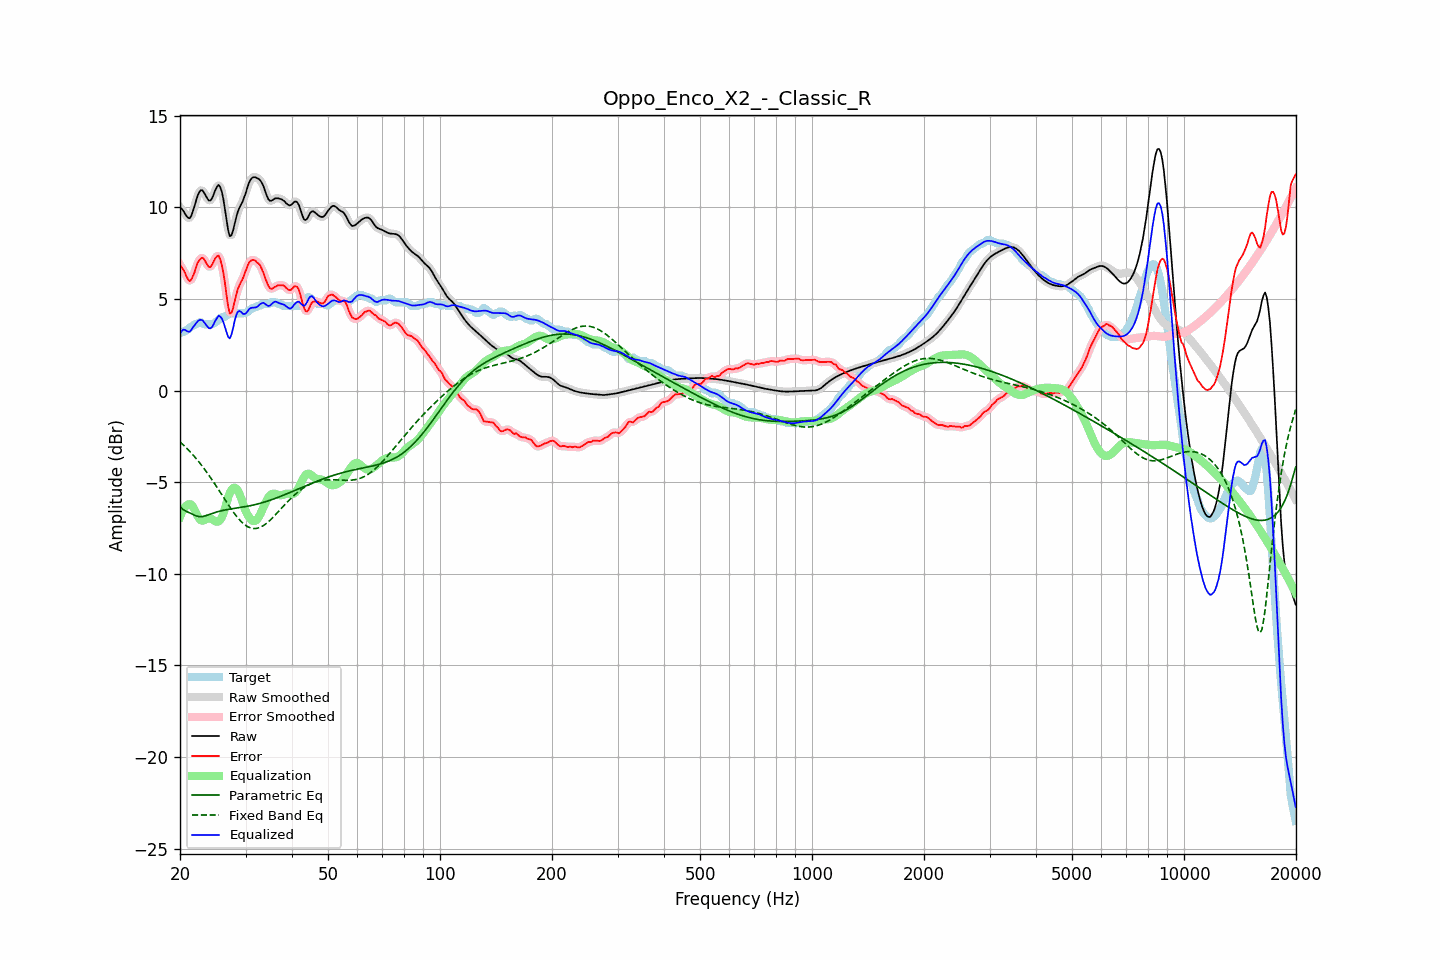

The file beside this chart, header and first rows:
frequency, raw, error, smoothed, error_smoothed, equalization, parametric_eq, fixed_band_eq, equalized_raw, equalized_smoothed, target
20.00, 9.99, 6.86, 10.02, 6.88, -6.89, -6.35, -2.80, 3.10, 3.13, 3.12
20.20, 9.93, 6.75, 9.90, 6.73, -6.67, -6.42, -2.88, 3.25, 3.23, 3.17
20.40, 9.82, 6.60, 9.79, 6.58, -6.50, -6.50, -2.96, 3.33, 3.29, 3.22
20.61, 9.68, 6.46, 9.68, 6.43, -6.36, -6.54, -3.04, 3.32, 3.31, 3.23
20.81, 9.53, 6.24, 9.53, 6.24, -6.27, -6.59, -3.13, 3.26, 3.27, 3.30
21.02, 9.44, 6.07, 9.43, 6.08, -6.21, -6.63, -3.22, 3.22, 3.22, 3.36
21.23, 9.41, 5.97, 9.44, 6.01, -6.20, -6.67, -3.31, 3.21, 3.24, 3.43
21.44, 9.54, 6.05, 9.55, 6.06, -6.22, -6.71, -3.40, 3.31, 3.33, 3.49
21.66, 9.78, 6.24, 9.77, 6.22, -6.34, -6.75, -3.50, 3.45, 3.43, 3.54
21.87, 10.06, 6.44, 10.06, 6.47, -6.49, -6.80, -3.60, 3.56, 3.57, 3.62
22.09, 10.36, 6.74, 10.36, 6.72, -6.68, -6.84, -3.70, 3.68, 3.69, 3.62
22.31, 10.64, 6.98, 10.63, 6.95, -6.85, -6.86, -3.81, 3.79, 3.78, 3.66
22.54, 10.84, 7.11, 10.83, 7.13, -6.99, -6.88, -3.92, 3.85, 3.84, 3.72
22.76, 10.94, 7.21, 10.93, 7.22, -7.07, -6.88, -4.03, 3.87, 3.86, 3.72
22.99, 10.93, 7.25, 10.91, 7.23, -7.09, -6.87, -4.14, 3.83, 3.82, 3.68
23.22, 10.80, 7.18, 10.80, 7.16, -7.07, -6.85, -4.26, 3.73, 3.74, 3.62
23.45, 10.64, 7.01, 10.64, 7.02, -7.02, -6.83, -4.38, 3.62, 3.62, 3.62
23.69, 10.48, 6.86, 10.48, 6.86, -6.98, -6.80, -4.50, 3.50, 3.50, 3.62
23.92, 10.37, 6.75, 10.39, 6.77, -6.96, -6.77, -4.62, 3.41, 3.42, 3.62
24.16, 10.38, 6.75, 10.40, 6.78, -6.98, -6.73, -4.75, 3.39, 3.41, 3.62
24.40, 10.50, 6.88, 10.52, 6.88, -7.02, -6.70, -4.88, 3.48, 3.49, 3.62
24.65, 10.72, 7.05, 10.71, 7.05, -7.08, -6.67, -5.01, 3.64, 3.64, 3.66
24.89, 10.95, 7.23, 10.95, 7.23, -7.13, -6.64, -5.14, 3.82, 3.82, 3.72
25.14, 11.12, 7.33, 11.13, 7.34, -7.15, -6.62, -5.27, 3.96, 3.97, 3.79
25.39, 11.23, 7.38, 11.19, 7.33, -7.14, -6.59, -5.41, 4.10, 4.06, 3.86
25.65, 11.11, 7.17, 11.11, 7.18, -7.06, -6.57, -5.54, 4.04, 4.05, 3.94
25.91, 10.86, 6.86, 10.85, 6.87, -6.92, -6.55, -5.68, 3.94, 3.93, 4.00
26.16, 10.45, 6.42, 10.42, 6.40, -6.71, -6.53, -5.82, 3.74, 3.71, 4.02
26.43, 9.88, 5.85, 9.87, 5.82, -6.42, -6.51, -5.95, 3.46, 3.45, 4.03
26.69, 9.28, 5.19, 9.27, 5.17, -6.11, -6.50, -6.09, 3.17, 3.16, 4.10
26.96, 8.74, 4.57, 8.77, 4.61, -5.82, -6.48, -6.22, 2.92, 2.95, 4.16
27.23, 8.43, 4.20, 8.49, 4.29, -5.58, -6.47, -6.35, 2.85, 2.91, 4.22
27.50, 8.48, 4.25, 8.49, 4.26, -5.41, -6.45, -6.48, 3.06, 3.07, 4.22
27.77, 8.73, 4.50, 8.72, 4.49, -5.32, -6.44, -6.60, 3.41, 3.40, 4.22
28.05, 9.09, 4.87, 9.08, 4.86, -5.30, -6.43, -6.72, 3.80, 3.78, 4.22
28.33, 9.46, 5.24, 9.44, 5.22, -5.34, -6.41, -6.84, 4.12, 4.10, 4.22
28.62, 9.77, 5.54, 9.75, 5.52, -5.46, -6.40, -6.95, 4.31, 4.29, 4.22
28.90, 9.98, 5.76, 9.98, 5.75, -5.64, -6.39, -7.05, 4.35, 4.34, 4.22
29.19, 10.16, 5.94, 10.16, 5.94, -5.87, -6.37, -7.14, 4.30, 4.30, 4.22
29.48, 10.32, 6.10, 10.35, 6.13, -6.12, -6.36, -7.22, 4.20, 4.22, 4.22
29.78, 10.56, 6.33, 10.56, 6.34, -6.38, -6.34, -7.30, 4.18, 4.18, 4.22
30.08, 10.81, 6.57, 10.82, 6.57, -6.60, -6.33, -7.36, 4.21, 4.22, 4.24
30.38, 11.10, 6.80, 11.10, 6.80, -6.77, -6.31, -7.42, 4.33, 4.33, 4.30
30.68, 11.36, 6.99, 11.34, 6.97, -6.91, -6.29, -7.46, 4.45, 4.43, 4.37
30.99, 11.53, 7.09, 11.52, 7.08, -7.02, -6.28, -7.50, 4.51, 4.50, 4.44
31.30, 11.62, 7.12, 11.62, 7.13, -7.09, -6.26, -7.52, 4.53, 4.53, 4.50
31.61, 11.65, 7.13, 11.65, 7.12, -7.12, -6.24, -7.53, 4.53, 4.53, 4.52
31.93, 11.64, 7.09, 11.64, 7.08, -7.10, -6.22, -7.52, 4.54, 4.54, 4.55
32.24, 11.60, 6.98, 11.61, 7.02, -7.02, -6.19, -7.51, 4.57, 4.58, 4.61
32.57, 11.55, 6.92, 11.55, 6.92, -6.90, -6.17, -7.49, 4.65, 4.65, 4.62
32.89, 11.47, 6.82, 11.46, 6.79, -6.74, -6.15, -7.46, 4.73, 4.72, 4.65
33.22, 11.32, 6.60, 11.32, 6.62, -6.55, -6.12, -7.41, 4.78, 4.77, 4.72
33.55, 11.14, 6.41, 11.12, 6.40, -6.35, -6.10, -7.36, 4.79, 4.77, 4.72
33.89, 10.88, 6.15, 10.88, 6.15, -6.15, -6.07, -7.30, 4.73, 4.73, 4.72
34.23, 10.64, 5.91, 10.64, 5.92, -5.97, -6.04, -7.23, 4.66, 4.67, 4.72
34.57, 10.44, 5.72, 10.46, 5.72, -5.83, -6.01, -7.15, 4.61, 4.63, 4.72
34.92, 10.36, 5.59, 10.37, 5.60, -5.72, -5.98, -7.08, 4.64, 4.66, 4.77
35.27, 10.37, 5.55, 10.37, 5.57, -5.65, -5.95, -6.99, 4.73, 4.73, 4.82
35.62, 10.42, 5.60, 10.42, 5.59, -5.62, -5.92, -6.90, 4.81, 4.80, 4.82
35.97, 10.49, 5.66, 10.47, 5.65, -5.63, -5.89, -6.81, 4.86, 4.84, 4.82
... 635 more rows
